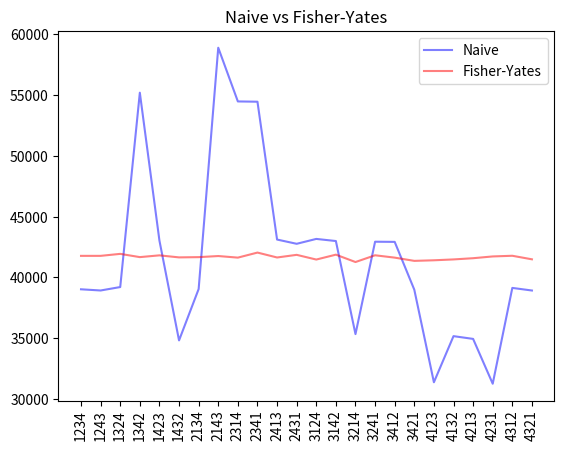

Generate this figure with matplotlib:
import numpy as np
import matplotlib.pyplot as plt
import itertools

rng = np.random.default_rng()


def naive_shuffle(A):
    n = len(A)
    for i in range(n):
        j = rng.integers(n)
        A[i], A[j] = A[j], A[i]
    return A


def fisher_yates_shuffle(A):
    n = len(A)
    for i in range(n - 1, 0, -1):
        j = rng.integers(i + 1)
        A[i], A[j] = A[j], A[i]
    return A


def main():
    N = 1000000
    naive = dict()
    fisher = dict()

    [naive.setdefault(_, 0) for _ in itertools.permutations(range(1, 5))]
    [fisher.setdefault(_, 0) for _ in itertools.permutations(range(1, 5))]

    for _ in range(N):
        naive[tuple(naive_shuffle([1, 2, 3, 4]))] += 1
        fisher[tuple(fisher_yates_shuffle([1, 2, 3, 4]))] += 1

    plt.plot([''.join(map(str, _)) for _ in naive.keys()], list(naive.values()), alpha=0.5, c='b', label="Naive")
    plt.plot([''.join(map(str, _)) for _ in fisher.keys()], list(fisher.values()), alpha=0.5, c='r', label="Fisher-Yates")
    plt.xticks(rotation=90)
    plt.title("Naive vs Fisher-Yates")
    plt.legend()
    plt.savefig("lab4_problem3.png")
    plt.show()

    print("Naive:")
    [print(f"{_}: {naive[_]}") for _ in naive.keys()]

    print("Fisher-Yates:")
    [print(f"{_}: {fisher[_]}") for _ in fisher.keys()]


if __name__ == "__main__":
    main()
